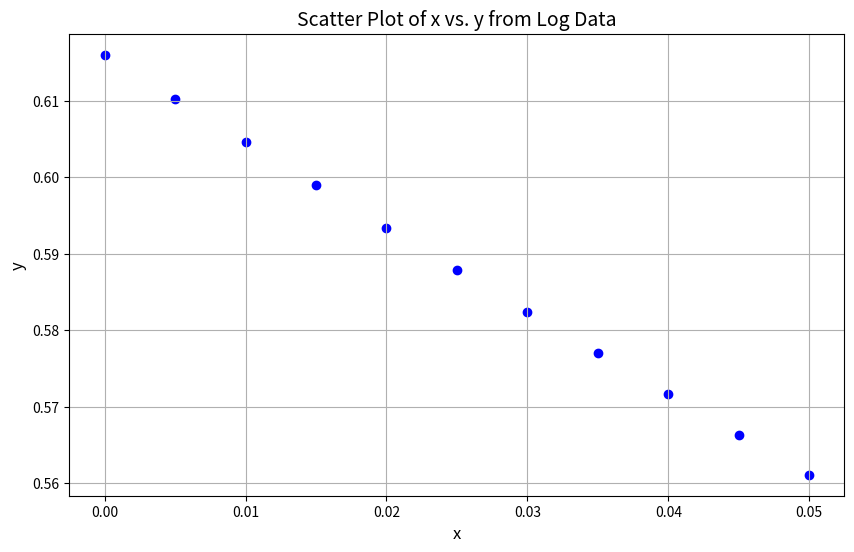

Write Python code to recreate this figure.
import re
import matplotlib.pyplot as plt

# Paste your log data as a multiline string below
# This is sample data for what it should look like format-wise from LoggerService::logPoints
log_data = """
02:10:44.691 [INFO] x: 0.0, y: 0.6160168685657584
02:10:44.691 [INFO] x: 0.005, y: 0.6102826148344151
02:10:44.691 [INFO] x: 0.01, y: 0.6046022417000867
02:10:44.691 [INFO] x: 0.015, y: 0.5989757491627734
02:10:44.691 [INFO] x: 0.02, y: 0.5934031372224748
02:10:44.691 [INFO] x: 0.025, y: 0.5878844058791912
02:10:44.691 [INFO] x: 0.03, y: 0.5824195551329225
02:10:44.691 [INFO] x: 0.035, y: 0.5770085849836688
02:10:44.691 [INFO] x: 0.04, y: 0.5716514954314301
02:10:44.691 [INFO] x: 0.045, y: 0.5663482864762062
02:10:44.691 [INFO] x: 0.05, y: 0.5610989581179973
"""

# Initialize lists to hold x and y values
x_values = []
y_values = []

# Regular expression pattern to extract x and y values
pattern = r'x:\s*([-+]?\d*\.?\d+(?:[eE][-+]?\d+)?),\s*y:\s*([-+]?\d*\.?\d+(?:[eE][-+]?\d+)?)'

# Split the log data into lines
lines = log_data.strip().split('\n')

# Iterate over each line and extract x and y values
for line in lines:
    match = re.search(pattern, line)
    if match:
        x_val = float(match.group(1))
        y_val = float(match.group(2))
        x_values.append(x_val)
        y_values.append(y_val)

# Check if data was extracted
if not x_values:
    print('No data extracted. Please check the format of your log data.')
else:
    # Create scatter plot
    plt.figure(figsize=(10, 6))
    plt.scatter(x_values, y_values, color='blue', marker='o')

    # Set labels and title
    plt.xlabel('x', fontsize=12)
    plt.ylabel('y', fontsize=12)
    plt.title('Scatter Plot of x vs. y from Log Data', fontsize=14)

    # Show grid
    plt.grid(True)

    # Display the plot
    plt.show()
